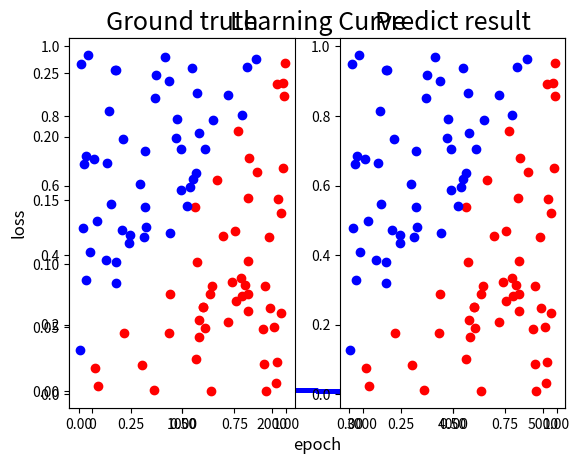

The matplotlib source for this figure:
import numpy as np
import matplotlib.pyplot as plt


def sigmoid(x):
    return 1.0 / (1.0 + np.exp(-x))


def derivative_sigmoid(x):
    return np.multiply(x, 1.0 - x)


def ReLU(x):
    x = np.maximum(0.00, x)
    return x


def derivative_ReLU(x):
    x[x <= 0] = 0
    x[x > 0] = 1
    return x


# You need to use the following generate functions to create your inputs x, y.
def generate_linear(n=100):
    pts = np.random.uniform(0, 1, (n, 2))
    inputs = []
    labels = []
    for pt in pts:
        inputs.append([pt[0], pt[1]])
        distance = (pt[0] - pt[1]) / 1.414
        if pt[0] > pt[1]:
            labels.append(0)
        else:
            labels.append(1)
    return np.array(inputs), np.array(labels).reshape(n, 1)


def generate_XOR_easy():
    inputs = []
    labels = []

    for i in range(11):
        inputs.append([0.1 * i, 0.1 * i])
        labels.append(0)

        if 0.1 * i == 0.5:
            continue

        inputs.append([0.1 * i, 1 - 0.1 * i])
        labels.append(1)

    return np.array(inputs), np.array(labels).reshape(21, 1)


def show_result(x, y, pred_y):
    plt.subplot(1, 2, 1)
    plt.title("Ground truth", fontsize=18)
    for i in range(x.shape[0]):
        if y[i] == 0:
            plt.plot(x[i][0], x[i][1], "ro")
        else:
            plt.plot(x[i][0], x[i][1], "bo")

    plt.subplot(1, 2, 2)
    plt.title("Predict result", fontsize=18)
    for i in range(x.shape[0]):
        if pred_y[i] == 0:
            plt.plot(x[i][0], x[i][1], "ro")
        else:
            plt.plot(x[i][0], x[i][1], "bo")

    plt.show()


def show_learning_curve(epoch, loss):
    plt.title("Learning Curve", fontsize=18)
    # plt.plot(epoch, loss, 'bo-', label='xxx')
    plt.plot(epoch, loss, "bo-", linewidth=1, markersize=2)
    plt.xlabel("epoch", fontsize=12)
    plt.ylabel("loss", fontsize=12)
    # plt.legend(loc = "best", fontsize=10)
    plt.show()


# TODO: Implement simple neural networks with two hidden layers.


def activation(func, arg):
    if func == "sigmoid":
        return sigmoid(arg)
    elif func == "ReLU":
        return ReLU(arg)
    else:
        return 1


def derivative_activation(func, arg):
    if func == "sigmoid":
        return derivative_sigmoid(arg)
    elif func == "ReLU":
        return derivative_ReLU(arg)
    else:
        return 1


def forwarding(func, x, w1, w2, w3):
    a0 = x
    z1 = w1 @ a0
    a1 = activation(func, z1)
    z2 = w2 @ a1
    a2 = activation(func, z2)
    z3 = w3 @ a2
    a3 = sigmoid(z3)
    pred_y = a3
    return pred_y, a0, a1, a2, a3


def backpropagation(func, pred_y, y, a3, w3, a2, w2, a1, w1, a0):
    eps = 0.0001
    dJ_da3 = -(
        y / (pred_y + eps) - (1 - y) / (1 - pred_y + eps)
    )  # derivative of cross-entropy
    dJ_dz3 = derivative_sigmoid(a3) * dJ_da3
    dJ_dw3 = dJ_dz3 @ a2.T

    dJ_da2 = w3.T @ dJ_dz3
    dJ_dz2 = derivative_activation(func, a2) * dJ_da2
    dJ_dw2 = dJ_dz2 @ a1.T

    dJ_da1 = w2.T @ dJ_dz2
    dJ_dz1 = derivative_activation(func, a1) * dJ_da1
    dJ_dw1 = dJ_dz1 @ a0.T

    return dJ_dw1, dJ_dw2, dJ_dw3


def weight_update(optimizer, lr, n, dJ_dw1, dJ_dw2, dJ_dw3, w1, w2, w3, m1, m2, m3):
    if optimizer == True:  # using momentum optimizer
        m1 = 0.9 * m1 - lr * (dJ_dw1 / n)
        m2 = 0.9 * m2 - lr * (dJ_dw2 / n)
        m3 = 0.9 * m3 - lr * (dJ_dw3 / n)
        w1 = w1 + m1
        w2 = w2 + m2
        w3 = w3 + m3
    else:
        w1 = w1 - lr * (dJ_dw1 / n)
        w2 = w2 - lr * (dJ_dw2 / n)
        w3 = w3 - lr * (dJ_dw3 / n)
    return w1, w2, w3, m1, m2, m3


def loss(pred_y, y):
    # MSE
    loss = np.mean((pred_y - y) ** 2)
    # cross-entropy
    # eps = 0.0001
    # loss = -(1 / y.shape[1]) * (
    #     y @ np.log(pred_y + eps).T + (1 - y) @ np.log(1 - pred_y + eps).T
    # )
    return float(loss)


if __name__ == "__main__":
    x, y = generate_linear()
    # x, y = generate_XOR_easy()
    x = x.T
    y = y.T
    hidden_size = 10
    epoch = 5000
    lr = 1e-1
    activation_function = "sigmoid"
    # activation_function = "ReLU"
    epoch_list = []
    loss_list = []

    w1 = np.random.randn(hidden_size, 2)
    w2 = np.random.randn(hidden_size, hidden_size)
    w3 = np.random.randn(1, hidden_size)

    # Momentum Optimizer
    optimizer = False
    m1 = np.random.randn(hidden_size, 2)
    m2 = np.random.randn(hidden_size, hidden_size)
    m3 = np.random.randn(1, hidden_size)

    # training
    print("Training ...")
    for i in range(epoch):
        pred_y, a0, a1, a2, a3 = forwarding(activation_function, x, w1, w2, w3)
        L = loss(pred_y, y)
        loss_list.append(L)
        epoch_list.append(i)
        dJ_dw1, dJ_dw2, dJ_dw3 = backpropagation(
            activation_function, pred_y, y, a3, w3, a2, w2, a1, w1, a0
        )
        w1, w2, w3, m1, m2, m3 = weight_update(
            optimizer, lr, hidden_size, dJ_dw1, dJ_dw2, dJ_dw3, w1, w2, w3, m1, m2, m3
        )
        # print intermediate result
        if (i + 1) % 100 == 0:
            print("epoch", i + 1, end=" ")

            print("loss :", L, end=" ")
            accuracy = (1 - np.sum(np.abs(y - np.round(pred_y))) / y.shape[1]) * 100
            print("accuracy :", accuracy, "%")

    show_learning_curve(epoch_list, loss_list)

    # testing
    print("\nTesting ...")
    x_test, y_test = generate_linear()
    # x_test, y_test = generate_XOR_easy()
    x_test = x_test.T
    y_test = y_test.T
    pred_y, a0, a1, a2, a3 = forwarding(activation_function, x_test, w1, w2, w3)
    accuracy = (1 - np.sum(np.abs(y_test - np.round(pred_y))) / y_test.shape[1]) * 100
    print(pred_y)
    print("accuracy :", accuracy, "%")
    show_result(x_test.T, y_test.T, np.round(pred_y).T)
